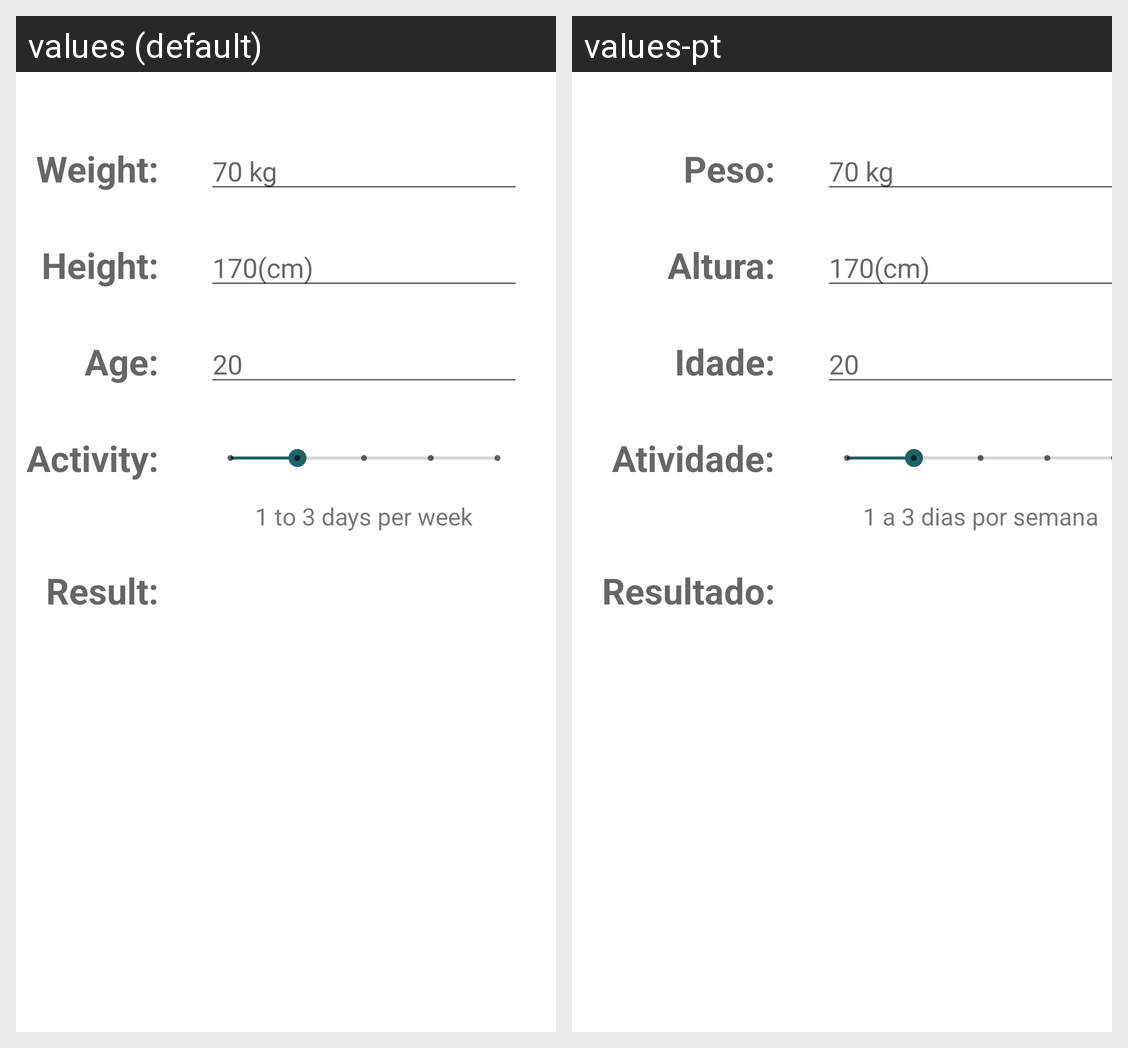

For this localized Android screen grid, give each drawn string resource with its value in every locale shown.
Android screen res/layout/fragment_diet.xml rendered under 2 locales, left to right: values (default), values-pt. Device: Nexus 5 (rendered at 1080×1920; each locale shown at half size, 540×960, under a caption strip naming it); theme Theme.ProjectPARubenSantos.
Strings drawn on this screen, with the default value and each locale's value (text and hints the layout hard-codes, and strings that could not be matched under every locale, appear in the picture but are not listed):

Weight
  values: Weight:
  values-pt: Peso:

Height
  values: Height:
  values-pt: Altura:

Age
  values: Age:
  values-pt: Idade:

Activity
  values: Activity:
  values-pt: Atividade:

Result
  values: Result:
  values-pt: Resultado:

ActivityDescription2
  values: 1 to 3 days per week
  values-pt: 1 a 3 dias por semana
